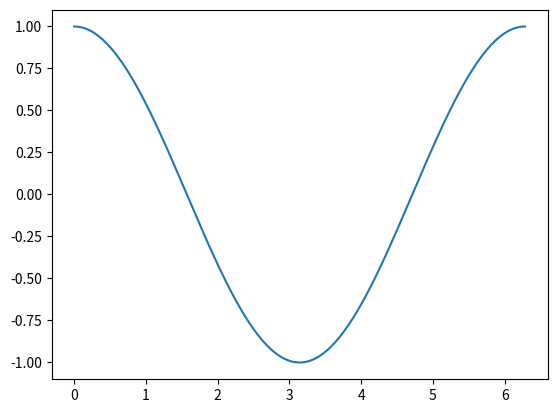

Write Python code to recreate this figure.
import matplotlib.pyplot as plt
import numpy as np

x = np.linspace(0, 2 * np.pi, 200)
y = np.cos(x)

fig, ax = plt.subplots()
ax.plot(x,y)
plt.show